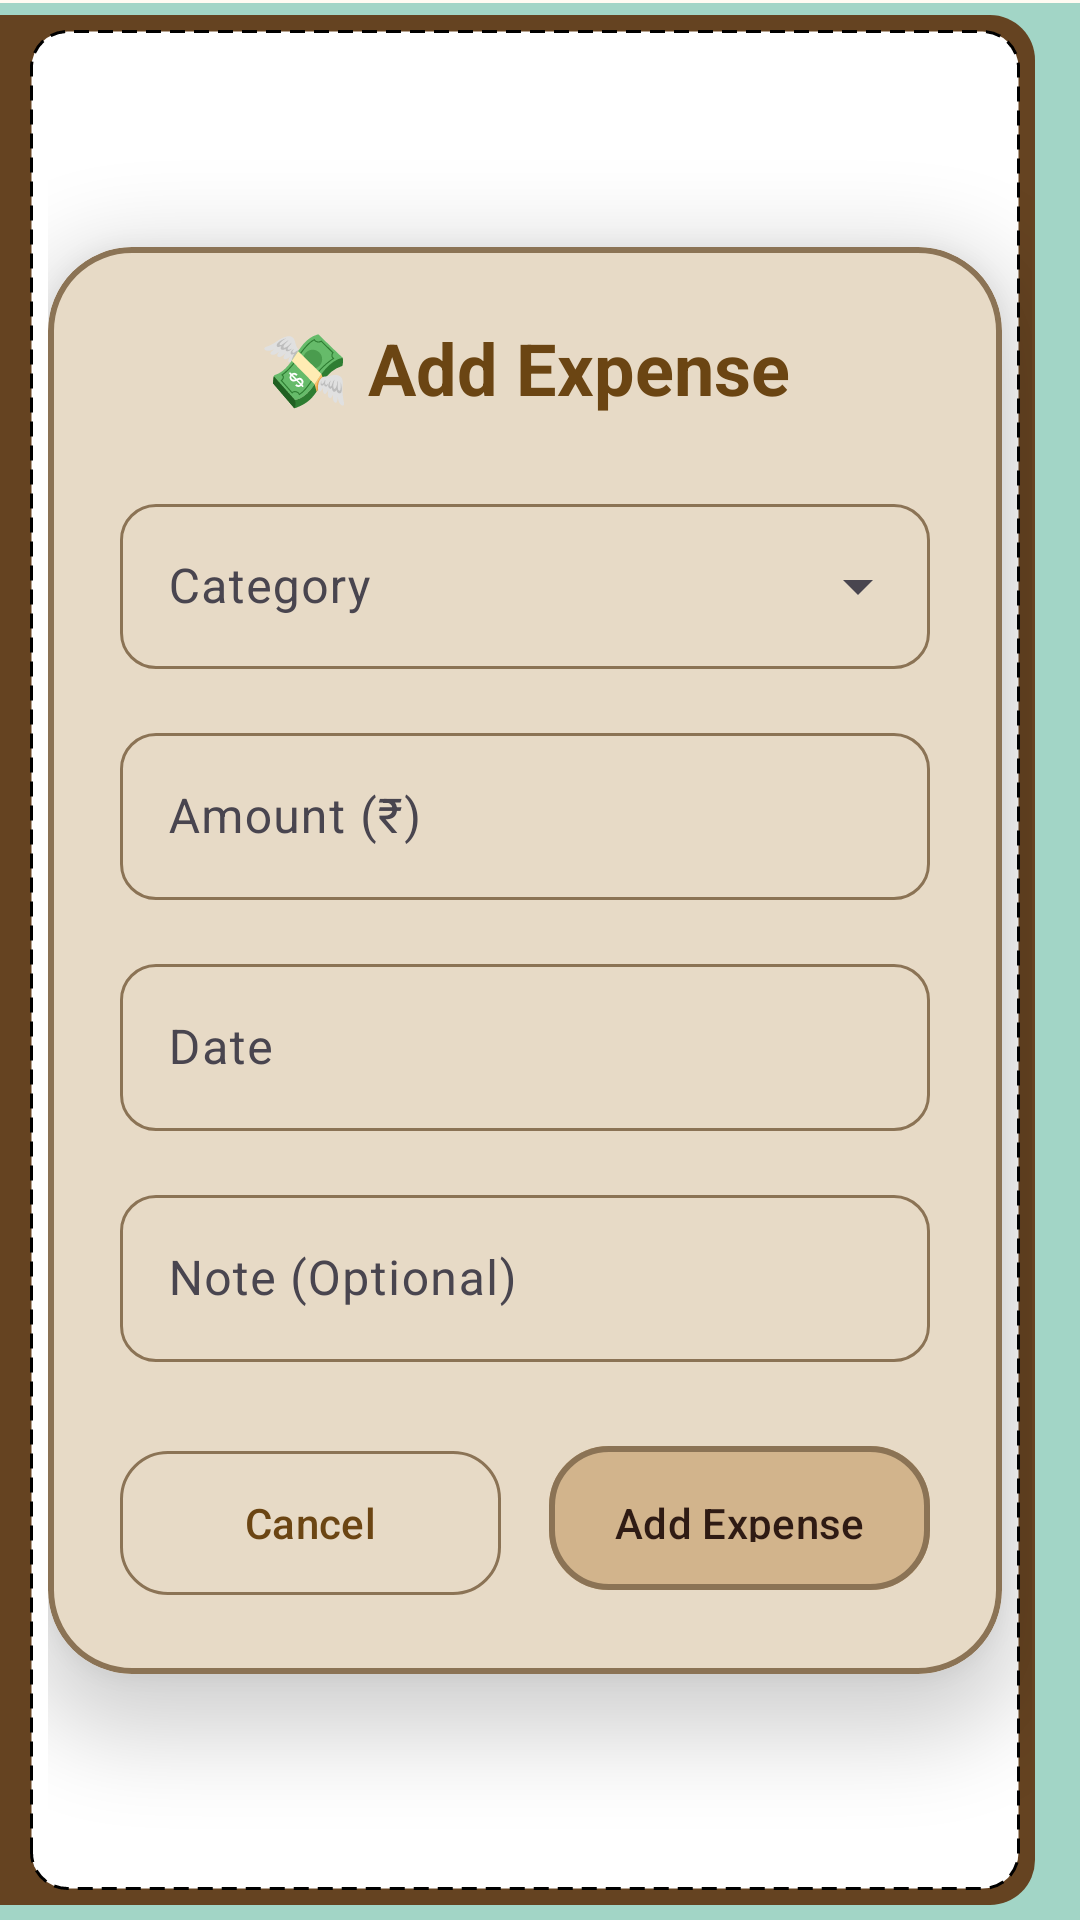

Produce the Android XML layout that renders to this screen, including the resource entries it uses.
<!-- AndroidManifest.xml: application theme AppTheme -->
<!-- res/layout/popup_addexpense.xml -->
<?xml version="1.0" encoding="utf-8"?>

<androidx.constraintlayout.widget.ConstraintLayout xmlns:android="http://schemas.android.com/apk/res/android"
    xmlns:app="http://schemas.android.com/apk/res-auto"
    xmlns:tools="http://schemas.android.com/tools"
    android:layout_width="match_parent"
    android:layout_height="wrap_content"
    android:background="@drawable/book"
    android:padding="16dp">

    <com.google.android.material.card.MaterialCardView
        android:layout_width="0dp"
        android:layout_height="wrap_content"
        android:layout_marginEnd="10dp"
        style="@style/BookCard"
        app:layout_constraintBottom_toBottomOf="parent"
        app:layout_constraintEnd_toEndOf="parent"
        app:layout_constraintStart_toStartOf="parent"
        app:layout_constraintTop_toTopOf="parent">

        <LinearLayout
            android:layout_width="match_parent"
            android:layout_height="wrap_content"
            android:orientation="vertical"
            android:padding="24dp">

            
            <com.google.android.material.textview.MaterialTextView
                style="@style/TextAppearance.Material3.HeadlineSmall"
                android:layout_width="match_parent"
                android:layout_height="wrap_content"
                android:layout_marginBottom="24dp"
                android:gravity="center"
                android:text="💸 Add Expense"
                android:textColor="?attr/colorPrimary"
                android:textStyle="bold" />

            
            <com.google.android.material.textfield.TextInputLayout
                android:id="@+id/category_input_layout"
                style="@style/Widget.Material3.TextInputLayout.OutlinedBox.ExposedDropdownMenu"
                android:layout_width="match_parent"
                android:layout_height="wrap_content"
                android:layout_marginBottom="16dp"
                android:hint="Category"
                app:boxCornerRadiusBottomEnd="12dp"
                app:boxCornerRadiusBottomStart="12dp"
                app:boxCornerRadiusTopEnd="12dp"
                app:boxCornerRadiusTopStart="12dp"
                android:contentDescription="Expense category selection field">

                <AutoCompleteTextView
                    android:id="@+id/category_spinner"
                    android:layout_width="match_parent"
                    android:layout_height="55dp"
                    android:inputType="none"
                    android:textAppearance="@style/TextAppearance.Material3.BodyLarge"
                    android:contentDescription="Select expense category from dropdown" />
            </com.google.android.material.textfield.TextInputLayout>

            
            <com.google.android.material.textfield.TextInputLayout
                android:id="@+id/amount_input_layout"
                style="@style/Widget.Material3.TextInputLayout.OutlinedBox"
                android:layout_width="match_parent"
                android:layout_height="wrap_content"
                android:layout_marginBottom="16dp"
                android:hint="Amount (₹)"
                app:boxCornerRadiusBottomEnd="12dp"
                app:boxCornerRadiusBottomStart="12dp"
                app:boxCornerRadiusTopEnd="12dp"
                app:boxCornerRadiusTopStart="12dp"
                android:contentDescription="Expense amount input field">

                <com.google.android.material.textfield.TextInputEditText
                    android:id="@+id/amount_edittext"
                    android:layout_width="match_parent"
                    android:layout_height="wrap_content"
                    android:inputType="numberDecimal"
                    android:textAppearance="@style/TextAppearance.Material3.BodyLarge"
                    android:contentDescription="Enter expense amount in rupees" />
            </com.google.android.material.textfield.TextInputLayout>

            
            <com.google.android.material.textfield.TextInputLayout
                android:id="@+id/date_input_layout"
                style="@style/Widget.Material3.TextInputLayout.OutlinedBox"
                android:layout_width="match_parent"
                android:layout_height="wrap_content"
                android:layout_marginBottom="16dp"
                android:hint="Date"
                app:boxCornerRadiusBottomEnd="12dp"
                app:boxCornerRadiusBottomStart="12dp"
                app:boxCornerRadiusTopEnd="12dp"
                app:boxCornerRadiusTopStart="12dp"
                android:contentDescription="Expense date selection field">

                <com.google.android.material.textfield.TextInputEditText
                    android:id="@+id/date_edittext"
                    android:layout_width="match_parent"
                    android:layout_height="wrap_content"
                    android:focusable="false"
                    android:inputType="none"
                    android:textAppearance="@style/TextAppearance.Material3.BodyLarge"
                    android:contentDescription="Tap to select expense date" />
            </com.google.android.material.textfield.TextInputLayout>

            
            <com.google.android.material.textfield.TextInputLayout
                android:id="@+id/note_input_layout"
                style="@style/Widget.Material3.TextInputLayout.OutlinedBox"
                android:layout_width="match_parent"
                android:layout_height="wrap_content"
                android:layout_marginBottom="24dp"
                android:hint="Note (Optional)"
                app:boxCornerRadiusBottomEnd="12dp"
                app:boxCornerRadiusBottomStart="12dp"
                app:boxCornerRadiusTopEnd="12dp"
                app:boxCornerRadiusTopStart="12dp"
                android:contentDescription="Optional expense note input field">

                <com.google.android.material.textfield.TextInputEditText
                    android:id="@+id/note_edittext"
                    android:layout_width="match_parent"
                    android:layout_height="wrap_content"
                    android:inputType="textMultiLine"
                    android:maxLines="3"
                    android:textAppearance="@style/TextAppearance.Material3.BodyLarge"
                    android:contentDescription="Enter optional note for expense" />
            </com.google.android.material.textfield.TextInputLayout>

            
            <LinearLayout
                android:layout_width="match_parent"
                android:layout_height="wrap_content"
                android:orientation="horizontal"
                android:weightSum="2">

                <com.google.android.material.button.MaterialButton
                    android:id="@+id/cancel_button"
                    style="@style/Widget.Material3.Button.OutlinedButton"
                    android:layout_width="0dp"
                    android:layout_height="56dp"
                    android:layout_marginEnd="8dp"
                    android:layout_weight="1"
                    android:text="Cancel"
                    android:textAppearance="@style/TextAppearance.Material3.LabelLarge"
                    app:cornerRadius="16dp"
                    android:minHeight="48dp"
                    android:contentDescription="Cancel adding expense and close dialog" />

                <com.google.android.material.button.MaterialButton
                    android:id="@+id/add_button"
                    style="@style/BookButton"
                    android:layout_width="0dp"
                    android:layout_height="56dp"
                    android:layout_marginStart="8dp"
                    android:layout_weight="1"
                    android:text="Add Expense"
                    android:textAppearance="@style/TextAppearance.Material3.LabelLarge"
                    android:minHeight="48dp"
                    android:contentDescription="Save the expense entry" />
            </LinearLayout>
        </LinearLayout>
    </com.google.android.material.card.MaterialCardView>

</androidx.constraintlayout.widget.ConstraintLayout>
<!-- resources referenced by this layout -->
<resources>
  <style name="BookButton" parent="Widget.Material3.Button">
          <item name="cornerRadius">20dp</item>
          <item name="android:backgroundTint">@color/md_theme_primary_container</item>
          <item name="android:textColor">@color/md_theme_on_primary_container</item>
          <item name="strokeColor">@color/md_theme_outline</item>
          <item name="strokeWidth">2dp</item>
          <item name="android:elevation">8dp</item>
          <item name="android:padding">16dp</item>
      </style>
  <style name="BookCard" parent="Widget.Material3.CardView.Elevated">
          <item name="cardCornerRadius">28dp</item>
          <item name="cardElevation">16dp</item>
          <item name="strokeColor">@color/md_theme_outline</item>
          <item name="strokeWidth">2dp</item>
          <item name="cardBackgroundColor">@color/md_theme_surface</item>
      </style>
  <color name="light_blue">#a2d5c6</color>
  <color name="colorPrimaryDark">#654321</color>
  <color name="white">#FFFFFF</color>
  <color name="black">#FF000000</color>
  <color name="md_theme_primary_container">#D2B48C</color>
  <color name="md_theme_on_primary_container">#2F1B14</color>
  <color name="md_theme_outline">#8B7355</color>
  <color name="md_theme_surface">#FDF5E6</color>
  <color name="md_theme_primary">#6B4513</color>
  <color name="md_theme_on_primary">#FFFFFF</color>
  <color name="md_theme_secondary">#8B4513</color>
  <color name="md_theme_on_secondary">#FFFFFF</color>
  <color name="md_theme_secondary_container">#F4A460</color>
  <color name="md_theme_on_secondary_container">#2F1B14</color>
  <color name="md_theme_tertiary">#DAA520</color>
  <color name="md_theme_on_tertiary">#FFFFFF</color>
  <color name="md_theme_tertiary_container">#FFE4B5</color>
  <color name="md_theme_on_tertiary_container">#2F1B14</color>
  <color name="md_theme_error">#BA1A1A</color>
  <color name="md_theme_on_error">#FFFFFF</color>
  <color name="md_theme_error_container">#FFDAD6</color>
  <color name="md_theme_on_error_container">#410002</color>
  <color name="md_theme_outline_variant">#D3C4B2</color>
  <color name="md_theme_on_surface">#1C1B1F</color>
  <color name="md_theme_surface_variant">#F5DEB3</color>
  <color name="md_theme_on_surface_variant">#49454F</color>
  <color name="md_theme_inverse_surface">#313033</color>
  <color name="md_theme_inverse_on_surface">#F4EFF4</color>
  <color name="md_theme_inverse_primary">#D0BCFF</color>
</resources>
